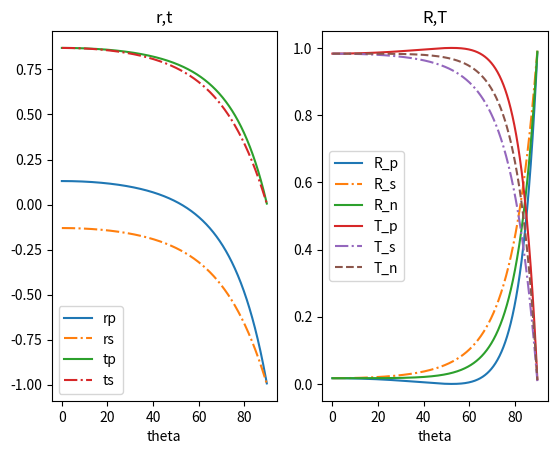

Recreate this plot in Python.
import matplotlib.pyplot as plt
import numpy as np
import math



def fresnel(theta, n1, n2):
    theta = theta * np.pi / 180
    xTheta = np.cos(theta)
    mid = np.sqrt(1 - (n1 / n2 * np.sin(theta)) ** 2)  # 中间变量
    rp = (n2 * xTheta - n1 * mid) / (n2 * xTheta + n1 * mid)  # p分量振幅反射率
    rs = (n1 * xTheta - n2 * mid) / (n1 * xTheta + n2 * mid)
    tp = 2 * n1 * xTheta / (n2 * xTheta + n1 * mid)
    ts = 2 * n1 * xTheta / (n1 * xTheta + n2 * mid)
    return rp, rs, tp, ts


def testFres(n1, n2):
    if (n1 > n2):
        theta = np.arange(0, math.asin(n2 / n1)*180/math.pi, 0.001)
        theta1 = np.arange(math.asin(n2 / n1)*180/math.pi,90, 0.001)
        theta2 = np.arange(0, 90, 0.1)
    else:
        theta = np.arange(0, 90, 0.1) + 0j
    a = theta * np.pi / 180
    rp, rs, tp, ts = fresnel(theta, n1, n2)
    Rp = np.abs(rp) ** 2
    Rs = np.abs(rs) ** 2
    Rn = (Rp + Rs) / 2
    Tp = n2 * np.sqrt(1 - (n1 / n2 * np.sin(a)) ** 2) / (n1 * np.cos(a)) * np.abs(tp) ** 2
    Ts = n2 * np.sqrt(1 - (n1 / n2 * np.sin(a)) ** 2) / (n1 * np.cos(a)) * np.abs(ts) ** 2
    Tn = (Tp + Ts) / 2

    ax1 = plt.subplot(122)
    ax1.plot(theta, Rp, '-', label='R_p')
    ax1.plot(theta, Rs, '-.', label='R_s')
    ax1.plot(theta, Rn, '-', label='R_n')
    ax1.plot(theta, Tp, '-', label='T_p')
    ax1.plot(theta, Ts, '-.', label='T_s')
    ax1.plot(theta, Tn, '--', label='T_n')

    ax2 = plt.subplot(121)
    if (n1 > n2) :
        y1 = [1 for i in theta1]
        ax2.plot(theta1, y1, '-', label='rp')
        ax2.plot(theta, rp,'-')
    else :
        ax2.plot(theta, rp, '-', label='rp')
    ax2.plot(theta, rs, '-.', label='rs')
    ax2.plot(theta, tp, '-', label='tp')
    ax2.plot(theta, ts, '-.', label='ts')
    ax2.set_xlabel('theta')
    ax1.set_xlabel('theta')
    ax1.set_title('R,T')
    ax2.set_title('r,t')
    ax1.legend()
    ax2.legend()
    plt.show()



testFres(1, 1.3)